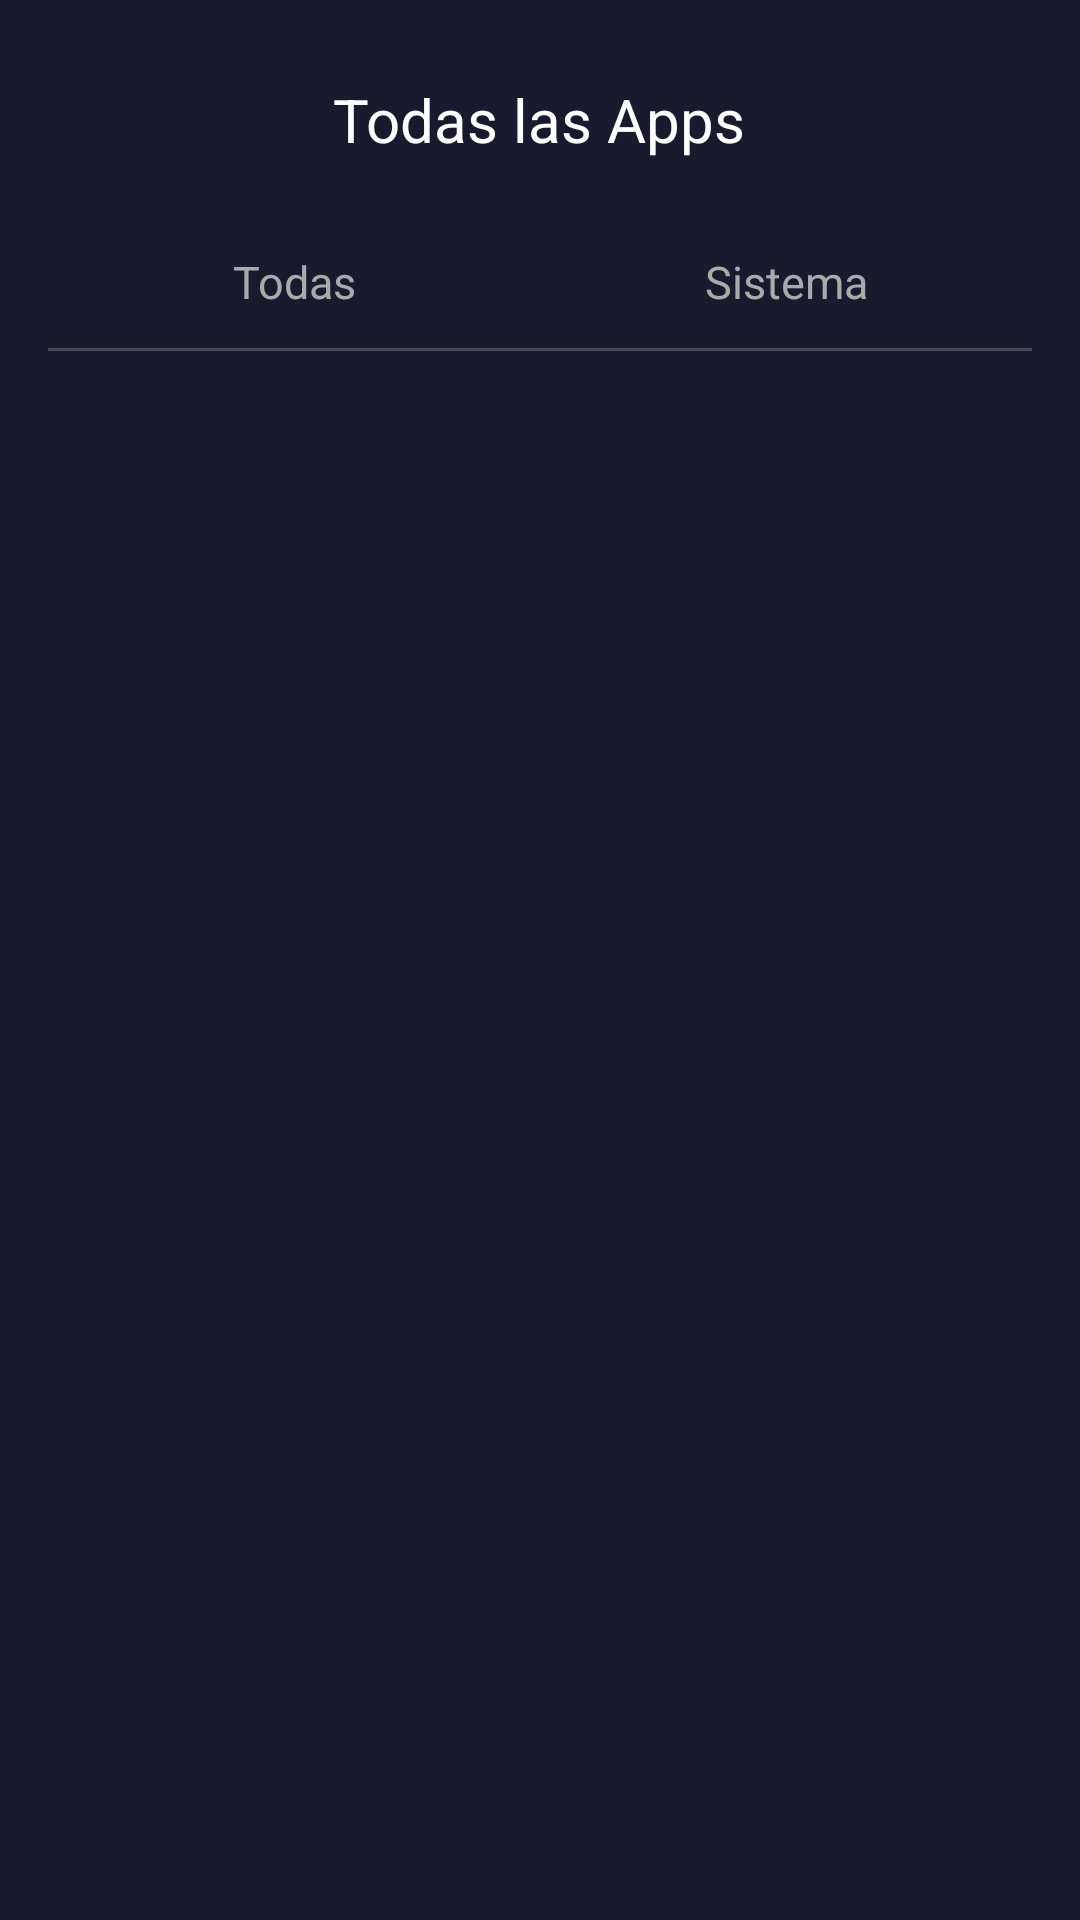

Here is an Android app screen rendered from its layout file. Give the layout XML and the strings, colors and styles it references.
<!-- AndroidManifest.xml: application theme LauncherTheme -->
<!-- res/layout/activity_all_apps.xml -->
<?xml version="1.0" encoding="utf-8"?>
<RelativeLayout xmlns:android="http://schemas.android.com/apk/res/android"
    android:layout_width="match_parent"
    android:layout_height="match_parent"
    android:background="#FF1A1A2E"
    android:padding="16dp">

    
    <RelativeLayout
        android:id="@+id/header"
        android:layout_width="match_parent"
        android:layout_height="48dp"
        android:layout_alignParentTop="true">

        <ImageView
            android:id="@+id/btn_back"
            android:layout_width="48dp"
            android:layout_height="48dp"
            android:src="@drawable/ic_back"
            android:padding="12dp"
            android:clickable="true"
            android:focusable="true"
            android:layout_alignParentStart="true"
            android:layout_centerVertical="true" />

        <TextView
            android:id="@+id/tv_titulo"
            android:layout_width="wrap_content"
            android:layout_height="wrap_content"
            android:layout_centerInParent="true"
            android:text="@string/lbl_todas_apps"
            android:textColor="#FFFFFF"
            android:textSize="20sp" />

    </RelativeLayout>

    
    <LinearLayout
        android:id="@+id/tabs"
        android:layout_width="match_parent"
        android:layout_height="44dp"
        android:layout_below="@id/header"
        android:layout_marginTop="8dp"
        android:orientation="horizontal">

        <TextView
            android:id="@+id/tab_todas"
            android:layout_width="0dp"
            android:layout_height="match_parent"
            android:layout_weight="1"
            android:background="@drawable/tab_bg"
            android:clickable="true"
            android:focusable="true"
            android:gravity="center"
            android:text="@string/tab_todas"
            android:textColor="@color/tab_text_color"
            android:textSize="15sp" />

        <TextView
            android:id="@+id/tab_sistema"
            android:layout_width="0dp"
            android:layout_height="match_parent"
            android:layout_weight="1"
            android:background="@drawable/tab_bg"
            android:clickable="true"
            android:focusable="true"
            android:gravity="center"
            android:text="@string/tab_sistema"
            android:textColor="@color/tab_text_color"
            android:textSize="15sp" />
    </LinearLayout>

    <View
        android:id="@+id/tabs_divider"
        android:layout_width="match_parent"
        android:layout_height="1dp"
        android:layout_below="@id/tabs"
        android:background="#33FFFFFF" />

    <TextView
        android:id="@+id/tv_cargando"
        android:layout_width="match_parent"
        android:layout_height="wrap_content"
        android:layout_below="@id/tabs_divider"
        android:layout_marginTop="12dp"
        android:gravity="center"
        android:text="@string/lbl_cargando_apps"
        android:textColor="#AAAAAA"
        android:textSize="14sp"
        android:visibility="gone" />

    
    <GridView
        android:id="@+id/apps_grid"
        android:layout_width="match_parent"
        android:layout_height="match_parent"
        android:layout_below="@id/tabs_divider"
        android:layout_marginTop="12dp"
        android:numColumns="6"
        android:verticalSpacing="12dp"
        android:horizontalSpacing="12dp"
        android:gravity="center"
        android:stretchMode="columnWidth" />

</RelativeLayout>
<!-- resources referenced by this layout -->
<resources>
  <!-- drawable tab_bg (drawable) -->
  <?xml version="1.0" encoding="utf-8"?>
  <selector xmlns:android="http://schemas.android.com/apk/res/android">
      <item android:state_selected="true">
          <layer-list>
              <item>
                  <shape android:shape="rectangle">
                      <solid android:color="#1A2979FF" />
                  </shape>
              </item>
              <item android:gravity="bottom" android:height="3dp">
                  <shape android:shape="rectangle">
                      <solid android:color="#FF2979FF" />
                  </shape>
              </item>
          </layer-list>
      </item>
      <item android:state_pressed="true">
          <shape android:shape="rectangle">
              <solid android:color="#14FFFFFF" />
          </shape>
      </item>
      <item>
          <shape android:shape="rectangle">
              <solid android:color="#00000000" />
          </shape>
      </item>
  </selector>
  <string name="lbl_cargando_apps">Cargando apps del sistema…</string>
  <string name="lbl_todas_apps">Todas las Apps</string>
  <string name="tab_sistema">Sistema</string>
  <string name="tab_todas">Todas</string>
  <style name="LauncherTheme" parent="Theme.AppCompat.NoActionBar">
          <item name="android:windowNoTitle">true</item>
          <item name="android:windowFullscreen">true</item>
          <item name="android:windowBackground">@color/background</item>
      </style>
  <color name="background">#FF1A1A2E</color>
</resources>
